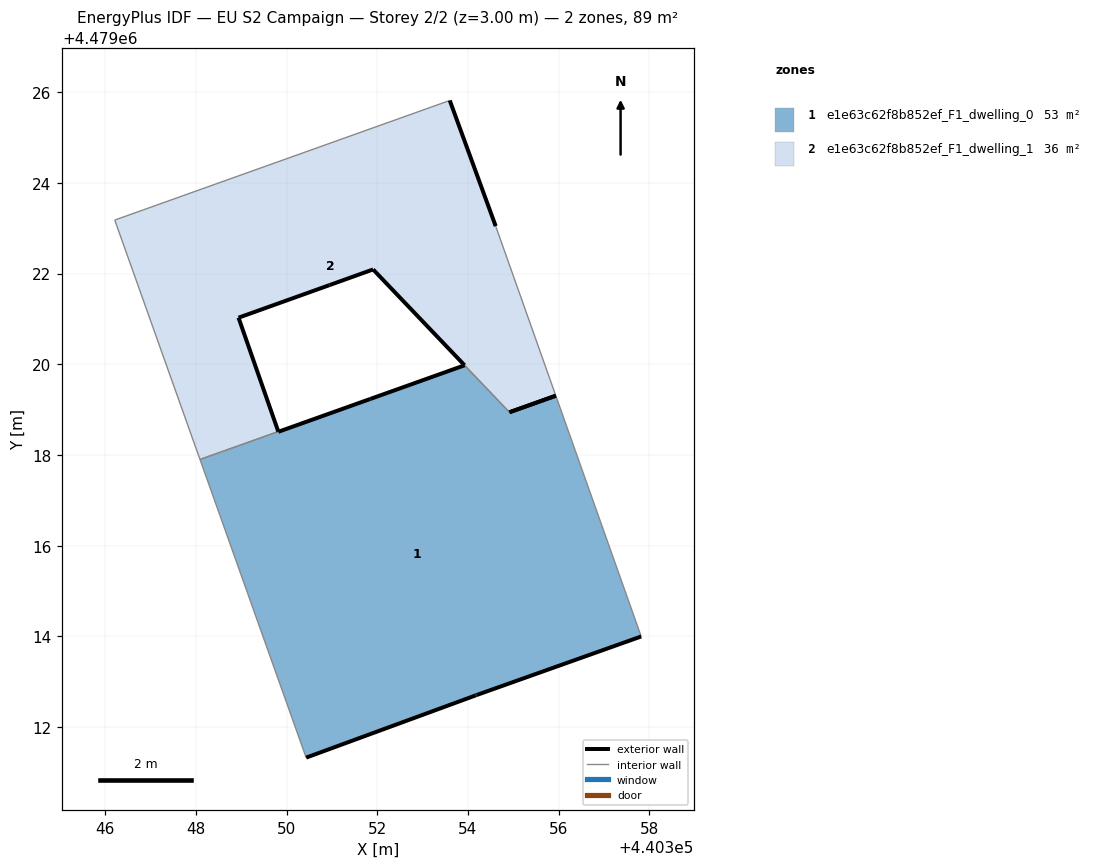
=== STOREY PLAN SPEC (per zone: floor XY polygon, exterior-wall plan segments, windows/doors) ===
zone 1: e1e63c62f8b852ef_F1_dwelling_0  (52.8 m²)
  floor: (440357.82, 4479014.00) (440355.94, 4479019.31) (440354.92, 4479018.94) (440353.93, 4479019.98) (440351.85, 4479019.24) (440349.82, 4479018.51) (440349.82, 4479018.52) (440348.09, 4479017.90) (440348.09, 4479017.90) (440348.53, 4479016.67) (440350.43, 4479011.33) (440354.17, 4479012.70) (440354.19, 4479012.71)
  exterior wall: (440349.82, 4479018.52) – (440349.82, 4479018.51)  [0.0 m]
  exterior wall: (440349.82, 4479018.51) – (440351.85, 4479019.24)  [2.2 m]
  exterior wall: (440351.85, 4479019.24) – (440353.93, 4479019.98)  [2.2 m]
  exterior wall: (440354.92, 4479018.94) – (440355.94, 4479019.31)  [1.1 m]
  exterior wall: (440357.82, 4479014.00) – (440354.19, 4479012.71)  [3.9 m]
  exterior wall: (440354.19, 4479012.71) – (440354.17, 4479012.70)  [0.0 m]
  exterior wall: (440354.17, 4479012.70) – (440350.43, 4479011.33)  [4.0 m]
  interior walls: 6
zone 2: e1e63c62f8b852ef_F1_dwelling_1  (35.9 m²)
  floor: (440355.94, 4479019.31) (440354.61, 4479023.05) (440353.60, 4479025.82) (440349.96, 4479024.52) (440346.85, 4479023.41) (440346.21, 4479023.18) (440348.09, 4479017.90) (440349.82, 4479018.52) (440348.94, 4479021.03) (440350.95, 4479021.75) (440351.91, 4479022.09) (440353.92, 4479019.98) (440353.93, 4479019.98) (440354.92, 4479018.94) (440354.92, 4479018.94)
  exterior wall: (440353.93, 4479019.98) – (440353.92, 4479019.98)  [0.0 m]
  exterior wall: (440353.92, 4479019.98) – (440351.91, 4479022.09)  [2.9 m]
  exterior wall: (440351.91, 4479022.09) – (440350.95, 4479021.75)  [1.0 m]
  exterior wall: (440350.95, 4479021.75) – (440348.94, 4479021.03)  [2.1 m]
  exterior wall: (440348.94, 4479021.03) – (440349.82, 4479018.52)  [2.7 m]
  exterior wall: (440353.60, 4479025.82) – (440354.61, 4479023.05)  [3.0 m]
  exterior wall: (440355.94, 4479019.31) – (440354.92, 4479018.94)  [1.1 m]
  exterior wall: (440354.92, 4479018.94) – (440354.92, 4479018.94)  [0.0 m]
  interior walls: 7

=== DERIVED (storey summary) ===
Building: EU S2 Campaign
Storey: 2 of 2  (floor level z = 3.00 m)
Storey gross floor area: 88.7 m²
Zones on this storey: 2
  - e1e63c62f8b852ef_F1_dwelling_0: floor 52.8 m²; exterior wall 13.3 m (39.9 m²); WWR 0.0%
  - e1e63c62f8b852ef_F1_dwelling_1: floor 35.9 m²; exterior wall 12.8 m (38.3 m²); WWR 0.0%
Zone adjacency (shared interzone walls):
  - e1e63c62f8b852ef_F1_dwelling_0 ↔ e1e63c62f8b852ef_F1_dwelling_1